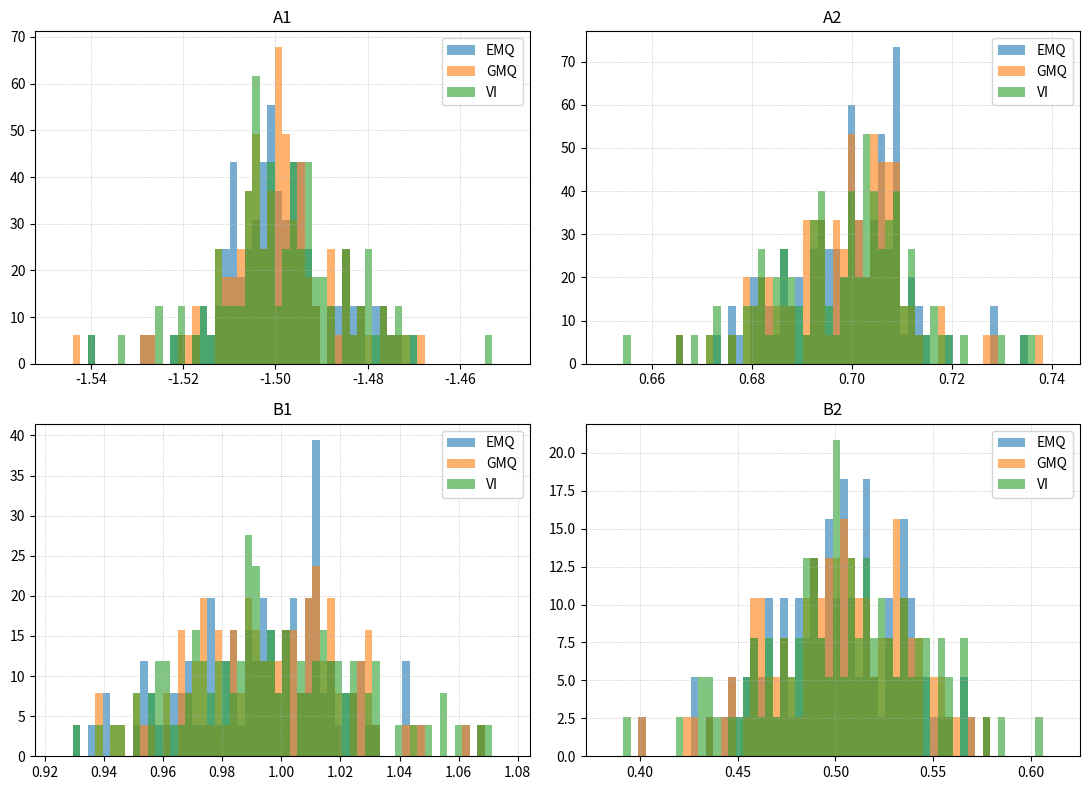

Reproduce this figure in Python.
from pathlib import Path

import matplotlib.pyplot as plt
import numpy as np


def safe_get(x: np.ndarray, idx: int) -> float:
    return float(x[idx]) if 0 <= idx < x.size else 0.0


def build_regression(y: np.ndarray, u: np.ndarray, na: int, nb: int, nk: int):
    start = max(na, nb + nk)
    N = y.size
    M = N - start
    Phi = np.zeros((M, na + nb))
    Y = np.zeros(M)
    for idx, k in enumerate(range(start, N)):
        for i in range(1, na + 1):
            Phi[idx, i - 1] = -safe_get(y, k - i)
        for j in range(1, nb + 1):
            Phi[idx, na + j - 1] = safe_get(u, k - nk - (j - 1))
        Y[idx] = safe_get(y, k)
    return Phi, Y, start


def estimate_arx_ls_from_YPhi(Y: np.ndarray, Phi: np.ndarray):
    theta = np.linalg.pinv(Phi) @ Y
    return theta


def estimate_arx_ls(y: np.ndarray, u: np.ndarray, na: int, nb: int, nk: int):
    Phi, Y, _ = build_regression(y, u, na, nb, nk)
    theta = estimate_arx_ls_from_YPhi(Y, Phi)
    return theta[:na].copy(), theta[na:].copy()


def simulate_generator(
    A: np.ndarray, B: np.ndarray, nk: int, u: np.ndarray, w: np.ndarray, H_alpha: float
):
    N = u.size
    na = A.size
    nb = B.size
    y = np.zeros(N)
    e = np.zeros(N)
    for k in range(N):

        ar_part = 0.0
        for i in range(1, na + 1):
            ar_part -= A[i - 1] * safe_get(y, k - i)
        in_part = 0.0

        for j in range(1, nb + 1):
            in_part += B[j - 1] * safe_get(u, k - nk - (j - 1))

        e[k] = safe_get(w, k) - H_alpha * safe_get(e, k - 1)

        y[k] = ar_part + in_part + e[k]
    return y


def simulate_arx(theta: np.ndarray, u: np.ndarray, na: int, nb: int, nk: int):
    A = theta[:na]
    B = theta[na:]
    N = u.size
    y = np.zeros(N)
    for k in range(N):
        ar_part = 0.0
        for i in range(1, na + 1):
            ar_part -= A[i - 1] * safe_get(y, k - i)
        in_part = 0.0
        for j in range(1, nb + 1):
            in_part += B[j - 1] * safe_get(u, k - nk - (j - 1))
        y[k] = ar_part + in_part
    return y


def iterative_iv(
    y: np.ndarray, u: np.ndarray, na: int, nb: int, nk: int, n_iter: int = 8
):
    Phi, Y, start = build_regression(y, u, na, nb, nk)
    theta = np.linalg.pinv(Phi) @ Y
    N = y.size
    for _ in range(n_iter):
        y_sim = simulate_arx(theta, u, na, nb, nk)
        M = Phi.shape[0]
        Z = np.zeros_like(Phi)
        for idx, k in enumerate(range(start, N)):
            for i in range(1, na + 1):
                Z[idx, i - 1] = -safe_get(y_sim, k - i)
            for j in range(1, nb + 1):
                Z[idx, na + j - 1] = safe_get(u, k - nk - (j - 1))
        ZtPhi = Z.T @ Phi
        theta = np.linalg.pinv(ZtPhi) @ (Z.T @ Y)
    return theta[:na].copy(), theta[na:].copy()


def prefilter_sequence(seq: np.ndarray, alpha: float):
    N = seq.size
    out = np.zeros_like(seq)
    for k in range(N):
        out[k] = seq[k] + alpha * safe_get(out, k - 1)
    return out


def estimate_els(
    y: np.ndarray, u: np.ndarray, na: int, nb: int, nk: int, n_iter: int = 6
):
    theta = np.zeros(na + nb)
    A_ls, B_ls = estimate_arx_ls(y, u, na, nb, nk)
    theta[:na] = A_ls
    theta[na:] = B_ls
    N = y.size
    for _ in range(n_iter):
        Phi, Y, _ = build_regression(y, u, na, nb, nk)
        res = Y - (Phi @ theta)
        if res.size < 2:
            alpha = 0.0
        else:
            num = np.dot(res[1:], res[:-1])
            den = np.dot(res[:-1], res[:-1])
            s = num / den if den != 0 else 0.0
            alpha = -s
        y_pref = prefilter_sequence(y, alpha)
        u_pref = prefilter_sequence(u, alpha)
        Phi_pref, Y_pref, _ = build_regression(y_pref, u_pref, na, nb, nk)
        theta = np.linalg.pinv(Phi_pref) @ Y_pref
    return theta[:na].copy(), theta[na:].copy()


def estimate_gls_with_true_filter(
    y: np.ndarray, u: np.ndarray, na: int, nb: int, nk: int, true_alpha: float
):
    y_pref = prefilter_sequence(y, true_alpha)
    u_pref = prefilter_sequence(u, true_alpha)
    Phi_pref, Y_pref, _ = build_regression(y_pref, u_pref, na, nb, nk)
    theta = np.linalg.pinv(Phi_pref) @ Y_pref
    return theta[:na].copy(), theta[na:].copy()


N_steps = 50
n_runs = 100
na = 2
nb = 2
nk = 0
iv_iters = 4
els_iters = 4
true_alpha = 0.5
A_true = np.array([-1.5, 0.7])
B_true = np.array([1.0, 0.5])

rng = np.random.default_rng(1)
u_fixed = rng.uniform(-1, 1, N_steps)


def storage(n):
    return {
        "A1_els": np.zeros(n),
        "A2_els": np.zeros(n),
        "B1_els": np.zeros(n),
        "B2_els": np.zeros(n),
        "A1_gls": np.zeros(n),
        "A2_gls": np.zeros(n),
        "B1_gls": np.zeros(n),
        "B2_gls": np.zeros(n),
        "A1_iv": np.zeros(n),
        "A2_iv": np.zeros(n),
        "B1_iv": np.zeros(n),
        "B2_iv": np.zeros(n),
    }


results = storage(n_runs)

for run in range(n_runs):
    w = rng.normal(0, 0.1, N_steps)
    y = simulate_generator(A_true, B_true, nk, u_fixed, w, H_alpha=true_alpha)

    A_els, B_els = estimate_els(y, u_fixed, na, nb, nk, n_iter=els_iters)
    A_gls, B_gls = estimate_gls_with_true_filter(
        y, u_fixed, na, nb, nk, true_alpha=true_alpha
    )
    A_iv, B_iv = iterative_iv(y, u_fixed, na, nb, nk, n_iter=iv_iters)

    results["A1_els"][run] = A_els[0]
    results["A2_els"][run] = A_els[1]
    results["B1_els"][run] = B_els[0]
    results["B2_els"][run] = B_els[1]

    results["A1_gls"][run] = A_gls[0]
    results["A2_gls"][run] = A_gls[1]
    results["B1_gls"][run] = B_gls[0]
    results["B2_gls"][run] = B_gls[1]

    results["A1_iv"][run] = A_iv[0]
    results["A2_iv"][run] = A_iv[1]
    results["B1_iv"][run] = B_iv[0]
    results["B2_iv"][run] = B_iv[1]


def plot_three_histograms(data_dict, outdir="imagens", bins=60):
    Path(outdir).mkdir(exist_ok=True, parents=True)
    params = [
        ("A1", "A1_els", "A1_gls", "A1_iv"),
        ("A2", "A2_els", "A2_gls", "A2_iv"),
        ("B1", "B1_els", "B1_gls", "B1_iv"),
        ("B2", "B2_els", "B2_gls", "B2_iv"),
    ]

    fig, axes = plt.subplots(2, 2, figsize=(11, 8))
    axes = axes.flatten()
    labels = ["EMQ", "GMQ", "VI"]
    colors = ["C0", "C1", "C2"]

    for ax, (label, k_els, k_gls, k_iv) in zip(axes, params):
        d_els = data_dict[k_els]
        d_gls = data_dict[k_gls]
        d_iv = data_dict[k_iv]
        combined_min = min(d_els.min(), d_gls.min(), d_iv.min())
        combined_max = max(d_els.max(), d_gls.max(), d_iv.max())
        span = combined_max - combined_min
        if span == 0:
            combined_min -= 0.5
            combined_max += 0.5
        else:
            combined_min -= 0.05 * span
            combined_max += 0.05 * span
        bins_edges = np.linspace(combined_min, combined_max, bins + 1)

        ax.hist(
            d_els,
            bins=bins_edges,
            density=True,
            alpha=0.6,
            label="EMQ",
            color=colors[0],
            edgecolor="none",
        )
        ax.hist(
            d_gls,
            bins=bins_edges,
            density=True,
            alpha=0.6,
            label="GMQ",
            color=colors[1],
            edgecolor="none",
        )
        ax.hist(
            d_iv,
            bins=bins_edges,
            density=True,
            alpha=0.6,
            label="VI",
            color=colors[2],
            edgecolor="none",
        )

        ax.set_title(label)
        ax.legend()
        ax.grid(True, linestyle=":", linewidth=0.5)

    plt.tight_layout()
    outpath = Path(outdir) / "ararx_histogramas.png"
    plt.savefig(outpath, dpi=150)
    plt.close(fig)
    print(f"Saved figure: {outpath}")


plot_three_histograms(results, outdir="imagens", bins=60)
